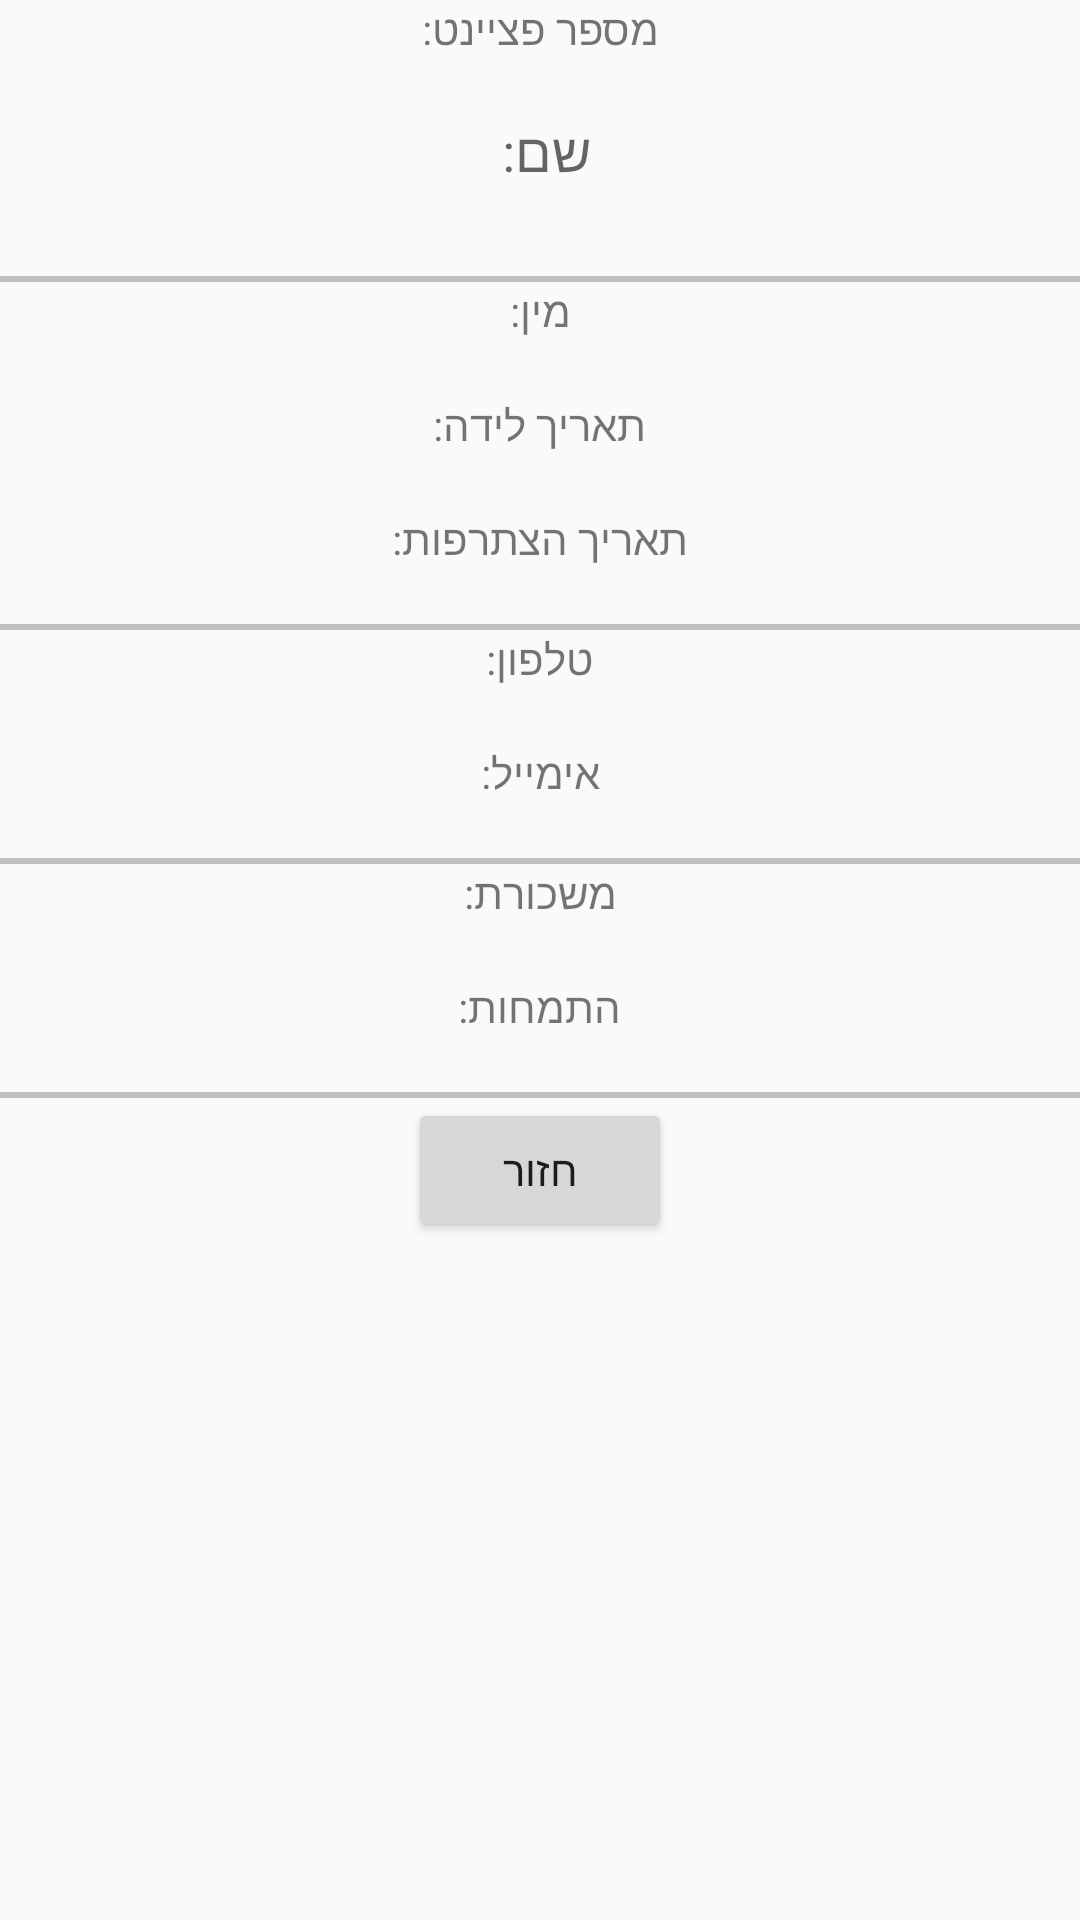

Here is an Android app screen rendered from its layout file. Give the layout XML and the strings, colors and styles it references.
<!-- AndroidManifest.xml: application theme AppTheme -->
<!-- res/layout/doctor_details_dialog.xml -->
<?xml version="1.0" encoding="utf-8"?>
<LinearLayout xmlns:android="http://schemas.android.com/apk/res/android"
    android:layout_width="match_parent"
    android:layout_height="match_parent"
    android:gravity="top|center"
    android:orientation="vertical" >

    <LinearLayout
        android:layout_width="match_parent"
        android:layout_height="wrap_content"
        android:gravity="center"
        android:orientation="vertical" >

        <TextView
            android:id="@+id/textView2"
            android:layout_width="wrap_content"
            android:layout_height="wrap_content"
            android:text="@string/person_number"
            android:textAppearance="?android:attr/textAppearanceSmall" />

        <TextView
            android:id="@+id/doctorIDTextView"
            android:layout_width="wrap_content"
            android:layout_height="wrap_content"
            android:textAppearance="?android:attr/textAppearanceSmall" />
    </LinearLayout>

    <LinearLayout
        android:layout_width="match_parent"
        android:layout_height="wrap_content"
        android:gravity="center"
        android:orientation="vertical" >

        <TextView
            android:id="@+id/textView3"
            android:layout_width="wrap_content"
            android:layout_height="wrap_content"
            android:text="@string/name"
            android:textAppearance="?android:attr/textAppearanceMedium" />

        <LinearLayout
            style="@style/nameStyle"
            android:layout_width="match_parent"
            android:layout_height="wrap_content"
            android:gravity="center"
            android:orientation="horizontal" >

            <TextView
                android:id="@+id/doctorFirstNameTextView"
                android:layout_width="wrap_content"
                android:layout_height="wrap_content"
                android:text=""
                android:textAppearance="?android:attr/textAppearanceLarge" />

            <TextView
                android:id="@+id/textView1"
                android:layout_width="wrap_content"
                android:layout_height="wrap_content"
                android:text="@string/space" />

            <TextView
                android:id="@+id/doctorLastNameTextView"
                android:layout_width="wrap_content"
                android:layout_height="wrap_content"
                android:text=""
                android:textAppearance="?android:attr/textAppearanceLarge" />
        </LinearLayout>
    </LinearLayout>

    <View
        android:layout_width="fill_parent"
        android:layout_height="2dp"
        android:background="#c0c0c0" />

    <LinearLayout
        android:layout_width="match_parent"
        android:layout_height="wrap_content"
        android:gravity="center"
        android:orientation="vertical" >

        <TextView
            android:id="@+id/textView4"
            android:layout_width="wrap_content"
            android:layout_height="wrap_content"
            android:text="@string/person_sex"
            android:textAppearance="?android:attr/textAppearanceSmall" />

        <TextView
            android:id="@+id/doctorGenderTextView"
            android:layout_width="wrap_content"
            android:layout_height="wrap_content"
            android:textAppearance="?android:attr/textAppearanceSmall" />
    </LinearLayout>

    <LinearLayout
        android:layout_width="match_parent"
        android:layout_height="wrap_content"
        android:gravity="center"
        android:orientation="vertical" >

        <TextView
            android:id="@+id/textView5"
            android:layout_width="wrap_content"
            android:layout_height="wrap_content"
            android:text="@string/person_dob"
            android:textAppearance="?android:attr/textAppearanceSmall" />

        <TextView
            android:id="@+id/DoctorDoBTextView"
            android:layout_width="wrap_content"
            android:layout_height="wrap_content"
            android:textAppearance="?android:attr/textAppearanceSmall" />
        
        <TextView
            android:id="@+id/textView6"
            android:layout_width="wrap_content"
            android:layout_height="wrap_content"
            android:text="@string/doctor_doj"
            android:textAppearance="?android:attr/textAppearanceSmall" />

        <TextView
            android:id="@+id/DoctorDoJTextView"
            android:layout_width="wrap_content"
            android:layout_height="wrap_content"
            android:textAppearance="?android:attr/textAppearanceSmall" />
    </LinearLayout>

    <View
        android:layout_width="fill_parent"
        android:layout_height="2dp"
        android:background="#c0c0c0" />

    <LinearLayout
        android:layout_width="match_parent"
        android:layout_height="wrap_content"
        android:gravity="center"
        android:orientation="vertical" >

        <TextView
            android:id="@+id/textView7"
            android:layout_width="wrap_content"
            android:layout_height="wrap_content"
            android:text="@string/person_phone"
            android:textAppearance="?android:attr/textAppearanceSmall" />

        <TextView
            android:id="@+id/doctorPhoneTextView"
            android:layout_width="wrap_content"
            android:layout_height="wrap_content"
            android:textAppearance="?android:attr/textAppearanceSmall" />
    </LinearLayout>

    <LinearLayout
        android:layout_width="match_parent"
        android:layout_height="wrap_content"
        android:gravity="center"
        android:orientation="vertical" >

        <TextView
            android:id="@+id/textView9"
            android:layout_width="wrap_content"
            android:layout_height="wrap_content"
            android:text="@string/person_email"
            android:textAppearance="?android:attr/textAppearanceSmall" />

        <TextView
            android:id="@+id/DoctorEmailAdressTextView"
            android:layout_width="wrap_content"
            android:layout_height="wrap_content"
            android:textAppearance="?android:attr/textAppearanceSmall" />
    </LinearLayout>

    <View
        android:layout_width="fill_parent"
        android:layout_height="2dp"
        android:background="#c0c0c0" />
    
    <LinearLayout
        android:layout_width="match_parent"
        android:layout_height="wrap_content"
        android:gravity="center"
        android:orientation="vertical" >

        <TextView
            android:id="@+id/textView10"
            android:layout_width="wrap_content"
            android:layout_height="wrap_content"
            android:text="@string/doctor_salary"
            android:textAppearance="?android:attr/textAppearanceSmall" />

        <TextView
            android:id="@+id/DoctorSalaryTextView"
            android:layout_width="wrap_content"
            android:layout_height="wrap_content"
            android:textAppearance="?android:attr/textAppearanceSmall" />
    </LinearLayout>
    
    <LinearLayout
        android:layout_width="match_parent"
        android:layout_height="wrap_content"
        android:gravity="center"
        android:orientation="vertical" >

        <TextView
            android:id="@+id/textView11"
            android:layout_width="wrap_content"
            android:layout_height="wrap_content"
            android:text="@string/doctor_specialization"
            android:textAppearance="?android:attr/textAppearanceSmall" />

        <TextView
            android:id="@+id/DoctorSpecializationTextView"
            android:layout_width="wrap_content"
            android:layout_height="wrap_content"
            android:textAppearance="?android:attr/textAppearanceSmall" />
    </LinearLayout>
    
    <View
        android:layout_width="fill_parent"
        android:layout_height="2dp"
        android:background="#c0c0c0" />

    <Button
        android:id="@+id/backButton"
        android:layout_width="wrap_content"
        android:layout_height="wrap_content"
        android:text="@string/back_button" />

</LinearLayout>
<!-- resources referenced by this layout -->
<resources>
  <string name="back_button">חזור</string>
  <string name="doctor_doj">תאריך הצתרפות:</string>
  <string name="doctor_salary">משכורת:</string>
  <string name="doctor_specialization">התמחות:</string>
  <string name="name">"שם: "</string>
  <string name="person_dob">תאריך לידה:</string>
  <string name="person_email">אימייל:</string>
  <string name="person_number">מספר פציינט:</string>
  <string name="person_phone">טלפון:</string>
  <string name="person_sex">מין:</string>
  <string name="space"> </string>
  <style name="nameStyle">
          <item name="android:layout_marginRight">10dp</item>
          <item name="android:layout_marginLeft">10dp</item>
      </style>
  <style name="AppTheme" parent="AppBaseTheme">
          
      </style>
  <style name="AppBaseTheme" parent="Theme.AppCompat.Light">
          
      </style>
</resources>
